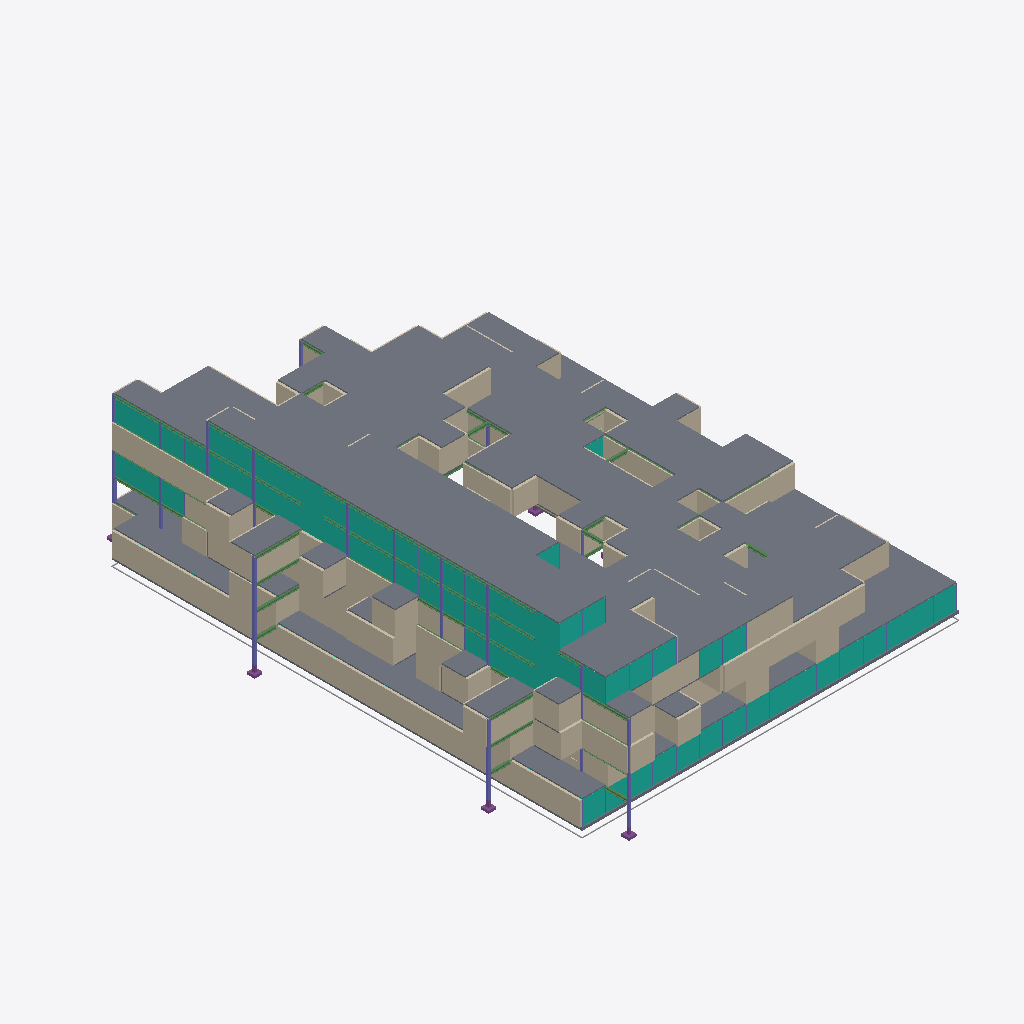
Isometric view of an IFC building model (IFC-SPF (STEP), schema IFC2X3, length unit metre), seen from the south-west, elements coloured by IFC class (only those large enough to see are counted): 226 slabs (grey), 118 walls (beige), 31 beams (green), 17 columns (violet), 6 curtain walls (teal), 2 other elements (light grey).
Extent 51.8 m × 69.8 m × 20.2 m (x, y, z). Storeys (7): LVL0 at 0.00 m; Substructure at 0.00 m; LVL1 at 3.00 m; LVL2 at 6.00 m; LVL3 at 9.00 m; LVL4 at 12.00 m; LVL5 at 15.00 m. Elements (6166): 2376 IfcColumn, 1877 IfcSlab, 1254 IfcWall, 471 IfcBeam, 166 IfcFooting, 9 IfcFlowSegment, 7 IfcCurtainWall, 6 IfcStair.

HEADER;
FILE_DESCRIPTION(('ViewDefinition [CoordinationView_V2.0]'),'2;1');
FILE_NAME('C:\\Users\\Krisztián\\Dropbox\\Public\\_MaCAD\\3_Studio\\Model\\ifc_out\\50_70_0','2025-06-18T01:59:57',('Krisztián'),('ZSENIALIS-LEGIO'),'ggIFC v25.6.13.8 by Geometry Gym Pty Ltd built 2','Geometry Gym - ggRhinoIFC - v25.6.13.8 - Rhino8 ','None');
FILE_SCHEMA(('IFC2X3'));
ENDSEC;
DATA;
#38=IFCPROJECT('34eXk3KJH47gYwjgTYiwbt',#20,'50_70_0_12_3000_5000_True_0.3_36_25_50_60',$,$,'50_70_0_12_3000_5000_True_0.3_36_25_50_60',$,(#403),#39);
#45=IFCBUILDING('2LUBzFwv57BBjJ6vlN6Gmk',#20,'#38= IFCPROJECT(''34eXk3KJH47gYwjgTYiwbt'',#20,''50_70_0_12_3000_5000_True_0.3_36_25_50_60'',$,$,''50_70_0_12_3000_5000_True_0.3_36_25_50_60'',$,(#403),#39);',$,$,#48,$,'GH Building',.ELEMENT.,$,$,#46);
#63=IFCBUILDINGSTOREY('374ONH7sb30ATebkU9iSTV',#20,'LVL0',$,$,#59,$,$,.ELEMENT.,0.0);
#77=IFCBUILDINGSTOREY('1OE5agmCr8VhxUFmf0VWMy',#20,'LVL1',$,$,#76,$,$,.ELEMENT.,3.0);
#81=IFCBUILDINGSTOREY('1mGT_dwOD9RxAt4tr_zD$U',#20,'LVL2',$,$,#80,$,$,.ELEMENT.,6.0);
#85=IFCBUILDINGSTOREY('1GETXfbx14we5K88tA$yBQ',#20,'LVL3',$,$,#84,$,$,.ELEMENT.,9.0);
#89=IFCBUILDINGSTOREY('0eNkHEyo9B$8lDd0uaLfpL',#20,'LVL4',$,$,#88,$,$,.ELEMENT.,12.0);
#93=IFCBUILDINGSTOREY('04bT$wAmP5QveY1DvtGnnB',#20,'LVL5',$,$,#92,$,$,.ELEMENT.,15.0);
#565=IFCBUILDINGSTOREY('0If$u4jAT16vCalo8CIXws',#20,'Substructure',$,$,#563,$,$,.ELEMENT.,0.0);
#270152=IFCWALL('2LgkjLyj961xea0S35_KdZ',#20,'B2011_150_Rainscreen (Wall)-ID',$,$,#270194,#270330,$);
#83026=IFCCURTAINWALL('0xEATfpeP1cvGUiPkU0aSy',#20,'LVL4_T_curtainwall',$,'CurtainWall',#84866,$,$);
#37951=IFCCURTAINWALL('1uTKdfj$b0oOAEFIIVsoZp',#20,'LVL0_CurtainWall',$,'CurtainWall',#37967,$,$);
#83028=IFCCURTAINWALL('0jI7VFs3v00fmR00y_q$ni',#20,'LVL5_T_curtainwall',$,'CurtainWall',#87247,$,$);
#285602=IFCWALL('0TksbY9aD9MP8mq0Rc$LAd',#20,'B2011_150_Rainscreen (Wall)-ID',$,$,#285608,#285628,$);
#288073=IFCWALL('2weAZpXzTFMeiQp16gUjVP',#20,'B2011_150_Rainscreen (Wall)-ID',$,$,#288078,#288092,$);
#83024=IFCCURTAINWALL('1hBptysSHEqQ0usTLrjCmQ',#20,'LVL3_T_curtainwall',$,'CurtainWall',#84441,$,$);
#278894=IFCWALL('1os_A1ZMzDN8Kexrjf46Gi',#20,'B2011_150_Rainscreen (Wall)-ID',$,$,#278944,#278998,$);
#83022=IFCCURTAINWALL('2TGzqr33z9pxKBWccm8S9U',#20,'LVL2_T_curtainwall',$,'CurtainWall',#83630,$,$);
#286731=IFCWALL('1wyDlqdhL0sfL_iy5p31KB',#20,'B2011_150_Rainscreen (Wall)-ID',$,$,#286740,#286756,$);
#284981=IFCWALL('1dqhEAu6f6buZLJ28jR1HY',#20,'B2011_150_Rainscreen (Wall)-ID',$,$,#284986,#285012,$);
#283302=IFCWALL('1TgoEKgkzEcOvh7oZeXHBD',#20,'B2011_150_Rainscreen (Wall)-ID',$,$,#283310,#283344,$);
#269611=IFCSLAB('2XBBS$8RTAgA4Vxjnb82Nl',#20,$,$,$,#269638,#269636,$,$);
#283486=IFCWALL('0VjcT6iB93AOdJ7PA82_qe',#20,'B2011_150_Rainscreen (Wall)-ID',$,$,#283497,#283542,$);
#278386=IFCWALL('1rZZtIn6v18RvNWUWCVPJ3',#20,'B2011_150_Rainscreen (Wall)-ID',$,$,#278404,#278488,$);
#281831=IFCWALL('13dkYBV_X4qx2EERIYKrNN',#20,'B2011_150_Rainscreen (Wall)-ID',$,$,#281850,#281880,$);
#287647=IFCWALL('0T_qQO5TrAfhdg7QzRgiLL',#20,'B2011_150_Rainscreen (Wall)-ID',$,$,#287652,#287666,$);
#285888=IFCWALL('30HGDNC6bFrOVaKtHejCIS',#20,'B2011_150_Rainscreen (Wall)-ID',$,$,#285900,#285916,$);
#286811=IFCWALL('1pg3OuWpXA78iQB3_hnl9l',#20,'B2011_150_Rainscreen (Wall)-ID',$,$,#286816,#286847,$);
#288315=IFCWALL('1sUVmLa7D8xwMuVWWMNHeq',#20,'B2011_150_Rainscreen (Wall)-ID',$,$,#288320,#288332,$);
#2242=IFCFLOWSEGMENT('1Oru__6Vb5S85SQMTLtV4c',#20,$,$,$,#2246,#2253,$);
#288333=IFCWALL('3iqEYaiNfDdxnm7Gkf7_mM',#20,'B2011_150_Rainscreen (Wall)-ID',$,$,#288338,#288350,$);
#280208=IFCWALL('3vXMhSzm12UxfrwhSTNPLH',#20,'B2011_150_Rainscreen (Wall)-ID',$,$,#280234,#280294,$);
#275565=IFCWALL('2RqsIHK_zFUPw5qRytzkVm',#20,'B2011_150_Rainscreen (Wall)-ID',$,$,#275638,#275760,$);
#285831=IFCWALL('2E5uKtvxjFDwaNiI5QsNgP',#20,'B2011_150_Rainscreen (Wall)-ID',$,$,#285840,#285860,$);
#286271=IFCWALL('0etaDppt50TvCdgeqyIZMo',#20,'B2011_150_Rainscreen (Wall)-ID',$,$,#286276,#286294,$);
#288011=IFCWALL('2COouOIlDAvBQbNNp5t2tB',#20,'B2011_150_Rainscreen (Wall)-ID',$,$,#288018,#288030,$);
#269591=IFCSLAB('3mGFvR0HPDZfNyNX7BxUe7',#20,$,$,$,#269610,#269608,$,$);
#286986=IFCWALL('1ZJB0ieiL3Mucq5Pf9K7IS',#20,'B2011_150_Rainscreen (Wall)-ID',$,$,#286994,#287010,$);
#286873=IFCWALL('041_oSdr9APfG4kl6huL8c',#20,'B2011_150_Rainscreen (Wall)-ID',$,$,#286878,#286894,$);
#2265=IFCFLOWSEGMENT('1kdvL2A0b0pRI9oX33zuqI',#20,$,$,$,#2269,#2275,$);
#264479=IFCSLAB('1y8U1YnpL6iu0TzOZXwe$N',#20,$,$,$,#264496,#264494,$,$);
#268115=IFCSLAB('3nId3bjx92PgCrnPB0X2iT',#20,$,$,$,#268132,#268130,$,$);
#268241=IFCSLAB('1xdPZceYnB_Ps3JMzAKuMV',#20,$,$,$,#268258,#268256,$,$);
#264587=IFCSLAB('2PEgKu3PTBsxtnoSIe4i3E',#20,$,$,$,#264604,#264602,$,$);
#267017=IFCSLAB('2yJEFXUjL6yvdzjKijht50',#20,$,$,$,#267034,#267032,$,$);
#267197=IFCSLAB('0Q3L9Q3Qv9sgiveE1LtNys',#20,$,$,$,#267214,#267212,$,$);
#265991=IFCSLAB('27wCeCbNTEzhrfoxCyxplZ',#20,$,$,$,#266008,#266006,$,$);
#268043=IFCSLAB('2yX$Gi2LDBNuUb4q4AD3uy',#20,$,$,$,#268060,#268058,$,$);
#268097=IFCSLAB('2g1beGyC5AExr3njoRSjT5',#20,$,$,$,#268114,#268112,$,$);
#266387=IFCSLAB('2r5z26wPz5HfnzWjUXHIPn',#20,$,$,$,#266404,#266402,$,$);
#269177=IFCSLAB('2yjO6QmobEGw8tN4o9hQ$j',#20,$,$,$,#269194,#269192,$,$);
#266801=IFCSLAB('1dWsRMRPz9pvLzrrvmc9Sh',#20,$,$,$,#266818,#266816,$,$);
#266135=IFCSLAB('06d8MEzofEP90QViK6TsJP',#20,$,$,$,#266152,#266150,$,$);
#269357=IFCSLAB('0YcbKYH05DwPNN_pmy9Bwd',#20,$,$,$,#269374,#269372,$,$);
#266513=IFCSLAB('1ZwGw_AqPDXxfITyR5Q0DN',#20,$,$,$,#266530,#266528,$,$);
#266999=IFCSLAB('0A_vNGZPD3ZAbGuNiv5YEa',#20,$,$,$,#267016,#267014,$,$);
#263723=IFCSLAB('0NBHpucjn44v_Sh14ZJKf7',#20,$,$,$,#263740,#263738,$,$);
#266837=IFCSLAB('0dKfJC5sHAQ9gL8Qe2r6_K',#20,$,$,$,#266854,#266852,$,$);
#267809=IFCSLAB('3ARSyMnmvB4BjpE4FVXiHW',#20,$,$,$,#267826,#267824,$,$);
#264011=IFCSLAB('0XCvr0IuL53gLWVU6RUvJA',#20,$,$,$,#264028,#264026,$,$);
#264155=IFCSLAB('1QShpGAHP64PGzLkhXVH7c',#20,$,$,$,#264172,#264170,$,$);
#264173=IFCSLAB('0Y5HvHd0D5CBR1ETSFgXYH',#20,$,$,$,#264190,#264188,$,$);
#264497=IFCSLAB('2BCIDeD5XFwfMWT2Cd45yJ',#20,$,$,$,#264514,#264512,$,$);
#264605=IFCSLAB('3Zcket1EL3pOO8KEowmKMx',#20,$,$,$,#264622,#264620,$,$);
#265145=IFCSLAB('3qx6IBjDr5VROreRvWd0ja',#20,$,$,$,#265162,#265160,$,$);
#265307=IFCSLAB('3s74r2Z8j0QRoT$cyWyu7A',#20,$,$,$,#265324,#265322,$,$);
#265919=IFCSLAB('2na0UBQqj5H8$D$XTmAa9M',#20,$,$,$,#265936,#265934,$,$);
#266243=IFCSLAB('2j8$9B5in8MAeFnUzg$qox',#20,$,$,$,#266260,#266258,$,$);
#266477=IFCSLAB('3ou5mlXpjCAAjifWWEmqjf',#20,$,$,$,#266494,#266492,$,$);
#267035=IFCSLAB('1si2Vs27PCDueRQA2HflLH',#20,$,$,$,#267052,#267050,$,$);
#267215=IFCSLAB('0v8vWKeDvBM97_lyTCeq1g',#20,$,$,$,#267232,#267230,$,$);
#267575=IFCSLAB('35rkSHXOX3WxphvLVAJI79',#20,$,$,$,#267592,#267590,$,$);
#267989=IFCSLAB('2By_eoT7v05vyKed3rB1jA',#20,$,$,$,#268006,#268004,$,$);
#268025=IFCSLAB('3_VliNp7H81gpYR14JD1ZS',#20,$,$,$,#268042,#268040,$,$);
#268151=IFCSLAB('1l0pCL_b11mA4os7cJogUX',#20,$,$,$,#268168,#268166,$,$);
#268475=IFCSLAB('3X0_oMCLr2l8z4RkS9fW3r',#20,$,$,$,#268492,#268490,$,$);
#268601=IFCSLAB('38rijSnbXC3v9DEaTLRL4r',#20,$,$,$,#268618,#268616,$,$);
#268853=IFCSLAB('118lXu_U53zQySXxVf_dNb',#20,$,$,$,#268870,#268868,$,$);
#268979=IFCSLAB('0botDN1RX1GQeHdkYJhN2t',#20,$,$,$,#268996,#268994,$,$);
#269483=IFCSLAB('3NHApC1I5978yblcE9cWZT',#20,$,$,$,#269500,#269498,$,$);
#269501=IFCSLAB('1ewqYnPWvAlh3YZSYRkhqR',#20,$,$,$,#269518,#269516,$,$);
#269573=IFCSLAB('3ZbgNgzqf7GB9x6ecuLNJn',#20,$,$,$,#269590,#269588,$,$);
#263993=IFCSLAB('0pFMywver2NRoBZ295qjdW',#20,$,$,$,#264010,#264008,$,$);
#264533=IFCSLAB('0oX$rUivr308TTPVp0gsSi',#20,$,$,$,#264550,#264548,$,$);
#266657=IFCSLAB('3R3Hwln7151erGi3ofNkMQ',#20,$,$,$,#266674,#266672,$,$);
#266675=IFCSLAB('3vgveqy4b2zPZZLLt4$vXR',#20,$,$,$,#266692,#266690,$,$);
#266711=IFCSLAB('0nFOrsxqLAyBjX41tIM8mX',#20,$,$,$,#266728,#266726,$,$);
#269303=IFCSLAB('21rKvWRHLAlhjkNQdKKL6p',#20,$,$,$,#269320,#269318,$,$);
#264191=IFCSLAB('25Zu0eQZP5_g34$DeT3PlP',#20,$,$,$,#264208,#264206,$,$);
#267737=IFCSLAB('3S87WVr6n2U8Qxd2r50H9L',#20,$,$,$,#267754,#267752,$,$);
#268061=IFCSLAB('0nXpyuZIX7NhN0d879OxGX',#20,$,$,$,#268078,#268076,$,$);
#268295=IFCSLAB('1tGmvss2T9IRchj8wGx9Ik',#20,$,$,$,#268312,#268310,$,$);
#268259=IFCSLAB('0DttCwHV1DJfDxkIhKpF0v',#20,$,$,$,#268276,#268274,$,$);
#265973=IFCSLAB('1TOi7SGWj69g7BiYL7C_4Y',#20,$,$,$,#265990,#265988,$,$);
#267953=IFCSLAB('0eZYreWnn0v9cVdnZhIYow',#20,$,$,$,#267970,#267968,$,$);
#266225=IFCSLAB('0aMmRso$X77Pgud353mpkc',#20,$,$,$,#266242,#266240,$,$);
#266027=IFCSLAB('1rrtSUtmb9tRruInKkMFli',#20,$,$,$,#266044,#266042,$,$);
#265343=IFCSLAB('2$uXCSd$j7ZwGRqIgzZFsU',#20,$,$,$,#265360,#265358,$,$);
#266171=IFCSLAB('0fTIBBb7XDofw_cerKslwm',#20,$,$,$,#266188,#266186,$,$);
#266531=IFCSLAB('0CXF82LOX7gu2BVJT6tv_N',#20,$,$,$,#266548,#266546,$,$);
#267143=IFCSLAB('1LSB_5r813yeuzmkOOEime',#20,$,$,$,#267160,#267158,$,$);
#267611=IFCSLAB('0w$PpSKbX1_hV8OOotZ$EL',#20,$,$,$,#267628,#267626,$,$);
#267917=IFCSLAB('1cD_zWg2LB3hAsKs_Pzj3y',#20,$,$,$,#267934,#267932,$,$);
#268205=IFCSLAB('0sUOR1BJ18aAXAeRfW$ICJ',#20,$,$,$,#268222,#268220,$,$);
#268439=IFCSLAB('3r60A13YLFaB5ZAtp2XmVu',#20,$,$,$,#268456,#268454,$,$);
#269231=IFCSLAB('0crqiZ7hPBIwnWpraR7qba',#20,$,$,$,#269248,#269246,$,$);
#269321=IFCSLAB('3S3O5JP9L7BvgV8i2dsMay',#20,$,$,$,#269338,#269336,$,$);
#264389=IFCSLAB('39$XA_ZzvFUhWojPiDpLCb',#20,$,$,$,#264406,#264404,$,$);
#264407=IFCSLAB('1eEM6BefL3DQY$254NO46a',#20,$,$,$,#264424,#264422,$,$);
#264461=IFCSLAB('1fu$q67p96tBLVtu0LTmZm',#20,$,$,$,#264478,#264476,$,$);
#267053=IFCSLAB('0XEZvsXPr9aAT02BJkZVPn',#20,$,$,$,#267070,#267068,$,$);
#267161=IFCSLAB('0r7oC3rPjA$BczbaIzhd6D',#20,$,$,$,#267178,#267176,$,$);
#267233=IFCSLAB('2pWruDXOz5p9JNnXuEJSc6',#20,$,$,$,#267250,#267248,$,$);
#267971=IFCSLAB('1xH1HWgdn7oPacx63mNN48',#20,$,$,$,#267988,#267986,$,$);
#268187=IFCSLAB('02zQGKO_54UfBYNJopPA3t',#20,$,$,$,#268204,#268202,$,$);
#268169=IFCSLAB('32DZg8WCLBeuzc6tNKZxne',#20,$,$,$,#268186,#268184,$,$);
#268277=IFCSLAB('18yBgCprL9JBTYrhmFgdPQ',#20,$,$,$,#268294,#268292,$,$);
#268457=IFCSLAB('2leuKVUSnEzPqGxUMK8DeN',#20,$,$,$,#268474,#268472,$,$);
#268511=IFCSLAB('3ol5AamdLAAwTtCXSUfAtA',#20,$,$,$,#268528,#268526,$,$);
#269249=IFCSLAB('2gIBo3sGL6Svy0JfDjoLXO',#20,$,$,$,#269266,#269264,$,$);
#269447=IFCSLAB('1bzriCaIj3muLINpg3VFo0',#20,$,$,$,#269464,#269462,$,$);
#269519=IFCSLAB('0dsT1jY_b66wLkKq6G0Gvk',#20,$,$,$,#269536,#269534,$,$);
#269537=IFCSLAB('17O_lOS_15DuOIAE2fTVhP',#20,$,$,$,#269554,#269552,$,$);
#263327=IFCSLAB('1UoNjC7qD4F9TRD6sr8_03',#20,$,$,$,#263344,#263342,$,$);
#263543=IFCSLAB('00ArGGWRf8UxzX3wnoNEa1',#20,$,$,$,#263560,#263558,$,$);
#263705=IFCSLAB('0qnP83dnHFS9zuYqXeCpoJ',#20,$,$,$,#263722,#263720,$,$);
#264515=IFCSLAB('2B_fBIIeb9m8P2zfLRhMZS',#20,$,$,$,#264532,#264530,$,$);
#264551=IFCSLAB('10ASrOAy5A9gaC1Bib7g4Z',#20,$,$,$,#264568,#264566,$,$);
#265325=IFCSLAB('1GQaMjUiT0jwG3nntP6Zo1',#20,$,$,$,#265342,#265340,$,$);
#266153=IFCSLAB('2qqUA8WmvFDA2m082XGol6',#20,$,$,$,#266170,#266168,$,$);
#266189=IFCSLAB('1FM5414z98QxS5e65TyyW$',#20,$,$,$,#266206,#266204,$,$);
#266819=IFCSLAB('2y77sgVMPA4wEkvU$F5Nzg',#20,$,$,$,#266836,#266834,$,$);
#267107=IFCSLAB('24WFc$2uL1A9DT$CdbmUtS',#20,$,$,$,#267124,#267122,$,$);
#267179=IFCSLAB('2eD8XEcjHB8QiWvweEfixJ',#20,$,$,$,#267196,#267194,$,$);
#268007=IFCSLAB('3SVnNSNyz1ofwglBT8paAY',#20,$,$,$,#268024,#268022,$,$);
#268079=IFCSLAB('3AZmPxMyfFfhN63sKgfW$x',#20,$,$,$,#268096,#268094,$,$);
#268133=IFCSLAB('23ml_SGN5FtxFl2$ijEs2c',#20,$,$,$,#268150,#268148,$,$);
#268583=IFCSLAB('0ki3I5U1b8kw4iPw63NkXA',#20,$,$,$,#268600,#268598,$,$);
#269213=IFCSLAB('3ZFSuPyezFJ8lmqbcJSFxw',#20,$,$,$,#269230,#269228,$,$);
#269267=IFCSLAB('1FLp3KOwzBXv43Y2kMCuc6',#20,$,$,$,#269284,#269282,$,$);
#269465=IFCSLAB('2w80PENG99Pg2B35DsuIXt',#20,$,$,$,#269482,#269480,$,$);
#264425=IFCSLAB('2aHftFSlf6JBION$diVUXa',#20,$,$,$,#264442,#264440,$,$);
#264623=IFCSLAB('2NhMOjcqf8pgg4igaLprod',#20,$,$,$,#264640,#264638,$,$);
#266693=IFCSLAB('3TUGbrzxL8YhENMDWSofbx',#20,$,$,$,#266710,#266708,$,$);
#267125=IFCSLAB('2WwOwi5_b2D9$3Wfd2CiGF',#20,$,$,$,#267142,#267140,$,$);
#268493=IFCSLAB('0z_4T9Bcv1SwSV94rrwC0a',#20,$,$,$,#268510,#268508,$,$);
#268637=IFCSLAB('1Wbz9MZRf9of90bs6fhuHH',#20,$,$,$,#268654,#268652,$,$);
#268997=IFCSLAB('3R_onguyj8pgH0zmxI9fJY',#20,$,$,$,#269014,#269012,$,$);
#269195=IFCSLAB('1TAfnCJ6T1JOKM$x1q$TJv',#20,$,$,$,#269212,#269210,$,$);
#264371=IFCSLAB('2oXOSFgiH1nhfphF6kSYbk',#20,$,$,$,#264388,#264386,$,$);
#264569=IFCSLAB('0V$wNHGTnEOOQHBd0pYveb',#20,$,$,$,#264586,#264584,$,$);
#265361=IFCSLAB('3EgZDePiv6FedfTMiX5J9s',#20,$,$,$,#265378,#265376,$,$);
#266297=IFCSLAB('2UyLDHK5vCXBnwL$AufD5I',#20,$,$,$,#266314,#266312,$,$);
#266495=IFCSLAB('0eFQCBEr9EJhbNH3qM_jVU',#20,$,$,$,#266512,#266510,$,$);
#267665=IFCSLAB('1GVxGZXkHE0vZK1Fwkvb7x',#20,$,$,$,#267682,#267680,$,$);
#268943=IFCSLAB('2PqDz5zyH86ReoCPtpif7n',#20,$,$,$,#268960,#268958,$,$);
#266063=IFCSLAB('1We_s5k913UAW3aZUOvCtw',#20,$,$,$,#266080,#266078,$,$);
#266891=IFCSLAB('31z808xZ59dOuuJ20WMSFP',#20,$,$,$,#266908,#266906,$,$);
#267521=IFCSLAB('2L25YJt0j1h8TVClvBUNQK',#20,$,$,$,#267538,#267536,$,$);
#267791=IFCSLAB('2FuRztbxnDdxaIQ3T3zLmJ',#20,$,$,$,#267808,#267806,$,$);
#268619=IFCSLAB('2lwT$je09F_fq_tGW$dqSy',#20,$,$,$,#268636,#268634,$,$);
#268925=IFCSLAB('0ZrDFMzKDE$xSyRv9GbNIo',#20,$,$,$,#268942,#268940,$,$);
#266009=IFCSLAB('06tMOGvLL8hwMAJ2i$ttmd',#20,$,$,$,#266026,#266024,$,$);
#266045=IFCSLAB('302cci4ln26x99mAJQAE$$',#20,$,$,$,#266062,#266060,$,$);
#266747=IFCSLAB('2IR_SbcvzESQUsktaYeSv_',#20,$,$,$,#266764,#266762,$,$);
#266207=IFCSLAB('1xQhAfTRb1EwCDzbrr894n',#20,$,$,$,#266224,#266222,$,$);
#269285=IFCSLAB('22mBiRw_DCu8GElnKlQJUC',#20,$,$,$,#269302,#269300,$,$);
#263525=IFCSLAB('25cN4FRErEseegyNqHzkdU',#20,$,$,$,#263542,#263540,$,$);
#268907=IFCSLAB('1s13DO99z63wyUyKOXLkrU',#20,$,$,$,#268924,#268922,$,$);
#267539=IFCSLAB('05xYm8R1j15hFj9CB1d$vj',#20,$,$,$,#267556,#267554,$,$);
#267755=IFCSLAB('0$PTHLSuX19RDVVyTMwBvA',#20,$,$,$,#267772,#267770,$,$);
#268529=IFCSLAB('1LVwkftmrDogsALqOw4IpV',#20,$,$,$,#268546,#268544,$,$);
#265703=IFCSLAB('2VrS4QRJ53TvW5W2zV15be',#20,$,$,$,#265720,#265718,$,$);
#267503=IFCSLAB('0Cumrepk988usS1oOhSI7B',#20,$,$,$,#267520,#267518,$,$);
#267845=IFCSLAB('1IkoxmfP59shMvbqu1JY5C',#20,$,$,$,#267862,#267860,$,$);
#268961=IFCSLAB('39NCOiIhv3KwJKxtX4r4Tw',#20,$,$,$,#268978,#268976,$,$);
#264101=IFCSLAB('3U2HROHED3pvWCYsVvd3VI',#20,$,$,$,#264118,#264116,$,$);
#263903=IFCSLAB('2unzaWio98LQrVatGFNGYx',#20,$,$,$,#263920,#263918,$,$);
#265937=IFCSLAB('1nirK8llDBQRXs1nY5RcLC',#20,$,$,$,#265954,#265952,$,$);
#263741=IFCSLAB('0QhHl6oh97XR4Ui4d$$5ou',#20,$,$,$,#263758,#263756,$,$);
#263489=IFCSLAB('3ruiP8UbjFWucn$LrpLrNJ',#20,$,$,$,#263506,#263504,$,$);
#265289=IFCSLAB('3RNEq1chTDfh1zM$GoY0w6',#20,$,$,$,#265306,#265304,$,$);
#263831=IFCSLAB('3KQlq2FM56zRXj3E8_QdUQ',#20,$,$,$,#263848,#263846,$,$);
#269375=IFCSLAB('00nsKYkVn2RwX9XmwFx0ys',#20,$,$,$,#269392,#269390,$,$);
#263921=IFCSLAB('1oNgfmEPj1Me6kJfScQIUY',#20,$,$,$,#263938,#263936,$,$);
#264137=IFCSLAB('0QNsr2$Tr8ZvcwYPL4gxiz',#20,$,$,$,#264154,#264152,$,$);
#265217=IFCSLAB('2us9p_E3fDwwSpmLqfPPj0',#20,$,$,$,#265234,#265232,$,$);
#269639=IFCSLAB('1K_uABT9j4OAP$2QWfI2zY',#20,$,$,$,#269664,#269662,$,$);
#269411=IFCSLAB('3W3TXCOhvFfB_OeopZxO$4',#20,$,$,$,#269428,#269426,$,$);
#268889=IFCSLAB('3PLimhrxn2mhS8z_AlKacl',#20,$,$,$,#268906,#268904,$,$);
#266081=IFCSLAB('0uya0PdVP9_OTIxjg1$9Z6',#20,$,$,$,#266098,#266096,$,$);
#265199=IFCSLAB('3H9fdB21b9H9dJ$XcvjVjD',#20,$,$,$,#265216,#265214,$,$);
#263867=IFCSLAB('2EXujAWj576P188iA$oe5q',#20,$,$,$,#263884,#263882,$,$);
#266909=IFCSLAB('18abboW_z3VPawIsyCT48c',#20,$,$,$,#266926,#266924,$,$);
#267593=IFCSLAB('0g4W$3ygvAc9DfUwLjoS$F',#20,$,$,$,#267610,#267608,$,$);
#264353=IFCSLAB('0$Ex_tVcr27QBMkAl6jSOT',#20,$,$,$,#264370,#264368,$,$);
#265181=IFCSLAB('0WE6ht8Y5E0PJfwfLTLWzn',#20,$,$,$,#265198,#265196,$,$);
#264713=IFCSLAB('16cxpBnGX04gCM4YMadGb9',#20,$,$,$,#264730,#264728,$,$);
#268709=IFCSLAB('0qSyazMgLCqPmKlH0UKveY',#20,$,$,$,#268726,#268724,$,$);
#269705=IFCSLAB('0ui7kF0p10tR0sUobEXBMk',#20,$,$,$,#269726,#269724,$,$);
#263885=IFCSLAB('2ywY9hCUTAQPwyP0u6747k',#20,$,$,$,#263902,#263900,$,$);
#271463=IFCWALL('3UUjiHdGX3Wgv$v_$z3KLQ',#20,'B2011_150_Rainscreen (Wall)-ID',$,$,#271506,#271610,$);
#268547=IFCSLAB('3LEeHY1_zE2wZo1Nkr8ITc',#20,$,$,$,#268564,#268562,$,$);
ENDSEC;
